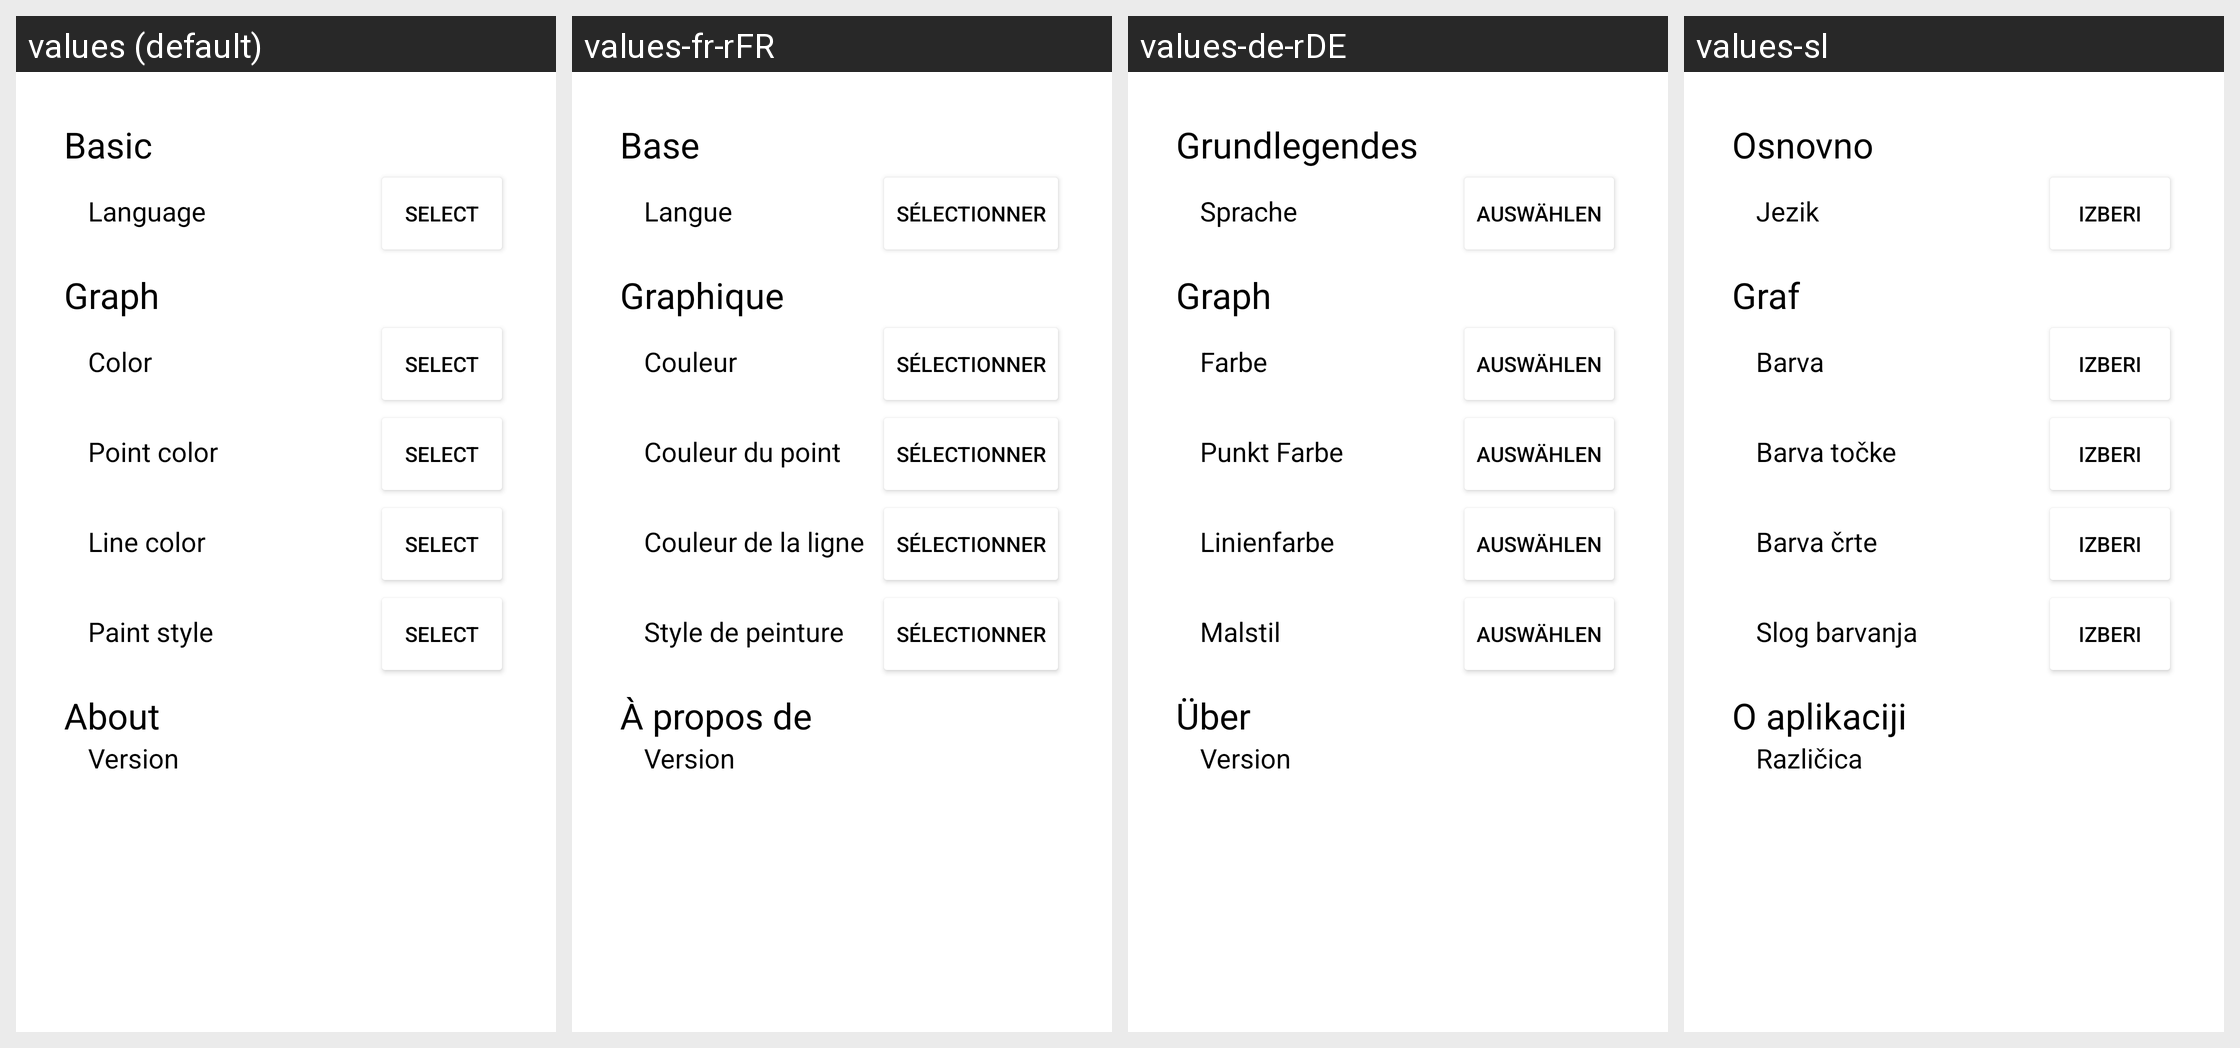

The Android screen above is rendered under several locales of the same app. Produce the string resources it draws, with the default and per-locale values.
Android screen res/layout/fragment_settings.xml rendered under 4 locales, left to right: values (default), values-fr-rFR, values-de-rDE, values-sl. Device: Nexus 5 (rendered at 1080×1920; each locale shown at half size, 540×960, under a caption strip naming it); theme Theme.SmokingTracker.
Strings drawn on this screen, with the default value and each locale's value (text and hints the layout hard-codes, and strings that could not be matched under every locale, appear in the picture but are not listed):

text_view_basic
  values: Basic
  values-fr-rFR: Base
  values-de-rDE: Grundlegendes
  values-sl: Osnovno

text_view_language
  values: Language
  values-fr-rFR: Langue
  values-de-rDE: Sprache
  values-sl: Jezik

button_language_select
  values: Select
  values-fr-rFR: Sélectionner
  values-de-rDE: Auswählen
  values-sl: Izberi

text_view_graph
  values: Graph
  values-fr-rFR: Graphique
  values-de-rDE: Graph
  values-sl: Graf

text_view_color
  values: Color
  values-fr-rFR: Couleur
  values-de-rDE: Farbe
  values-sl: Barva

button_color_select
  values: Select
  values-fr-rFR: Sélectionner
  values-de-rDE: Auswählen
  values-sl: Izberi

text_view_point_color
  values: Point color
  values-fr-rFR: Couleur du point
  values-de-rDE: Punkt Farbe
  values-sl: Barva točke

button_point_color_select
  values: Select
  values-fr-rFR: Sélectionner
  values-de-rDE: Auswählen
  values-sl: Izberi

text_view_line_color
  values: Line color
  values-fr-rFR: Couleur de la ligne
  values-de-rDE: Linienfarbe
  values-sl: Barva črte

button_line_color_select
  values: Select
  values-fr-rFR: Sélectionner
  values-de-rDE: Auswählen
  values-sl: Izberi

text_view_paint_style
  values: Paint style
  values-fr-rFR: Style de peinture
  values-de-rDE: Malstil
  values-sl: Slog barvanja

text_view_about
  values: About
  values-fr-rFR: À propos de
  values-de-rDE: Über
  values-sl: O aplikaciji

text_view_version
  values: Version
  values-fr-rFR: Version
  values-de-rDE: Version
  values-sl: Različica
